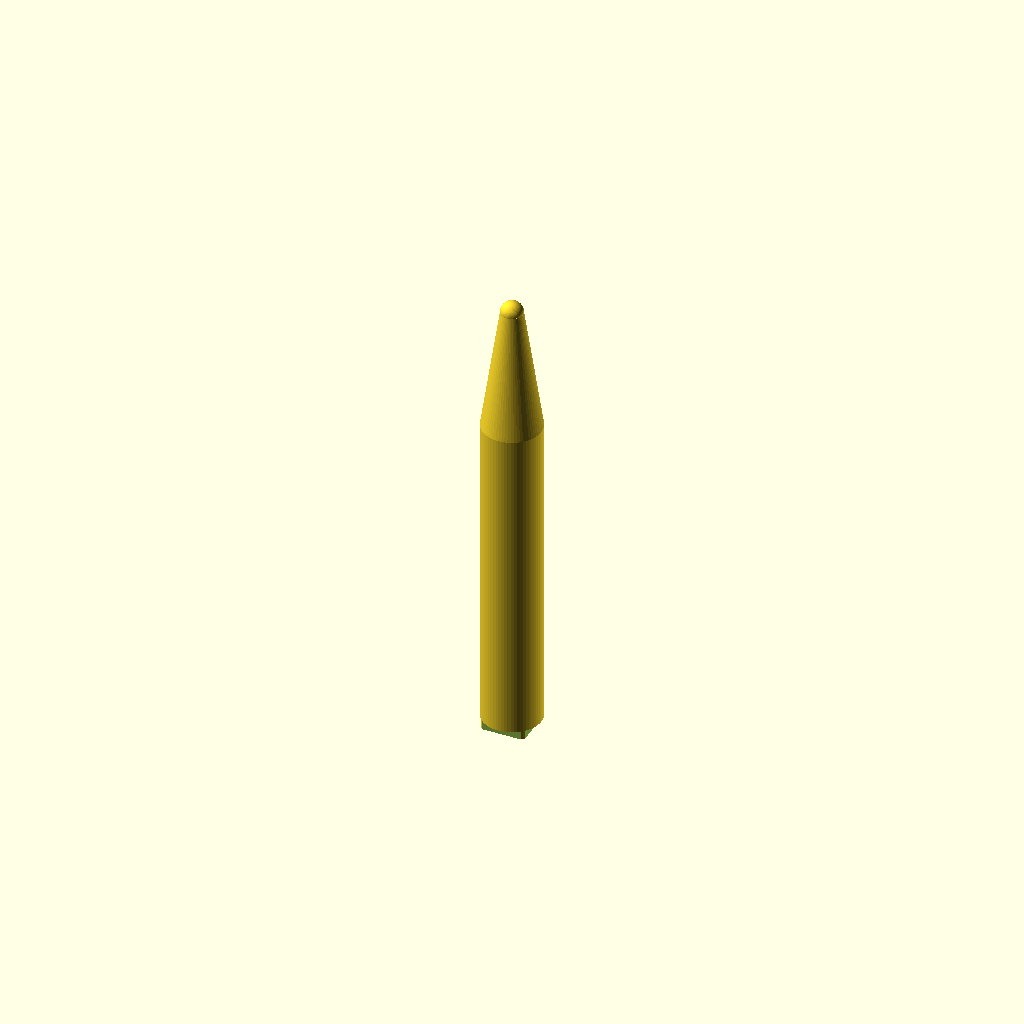
Cell 1: the model at its default parameters.
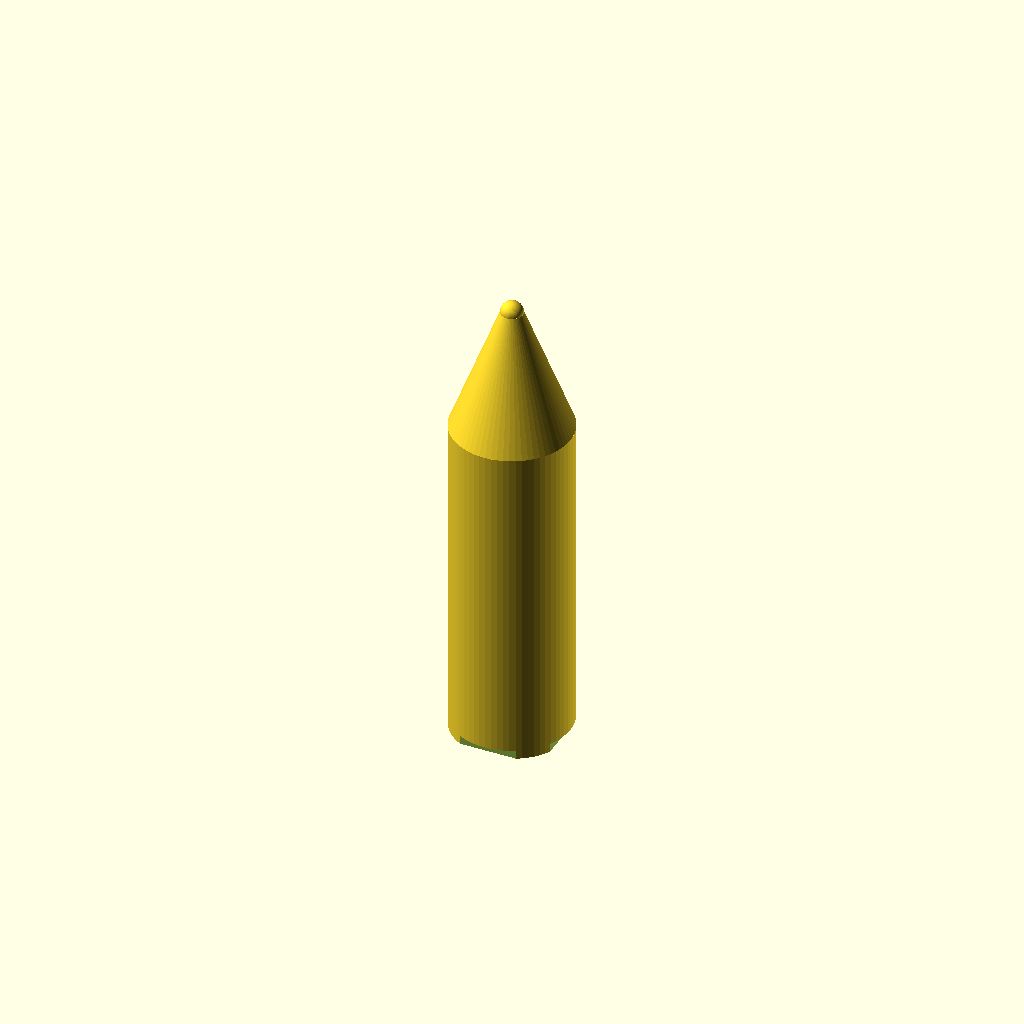
Cell 2: handle_d = 16 (everything else at default).
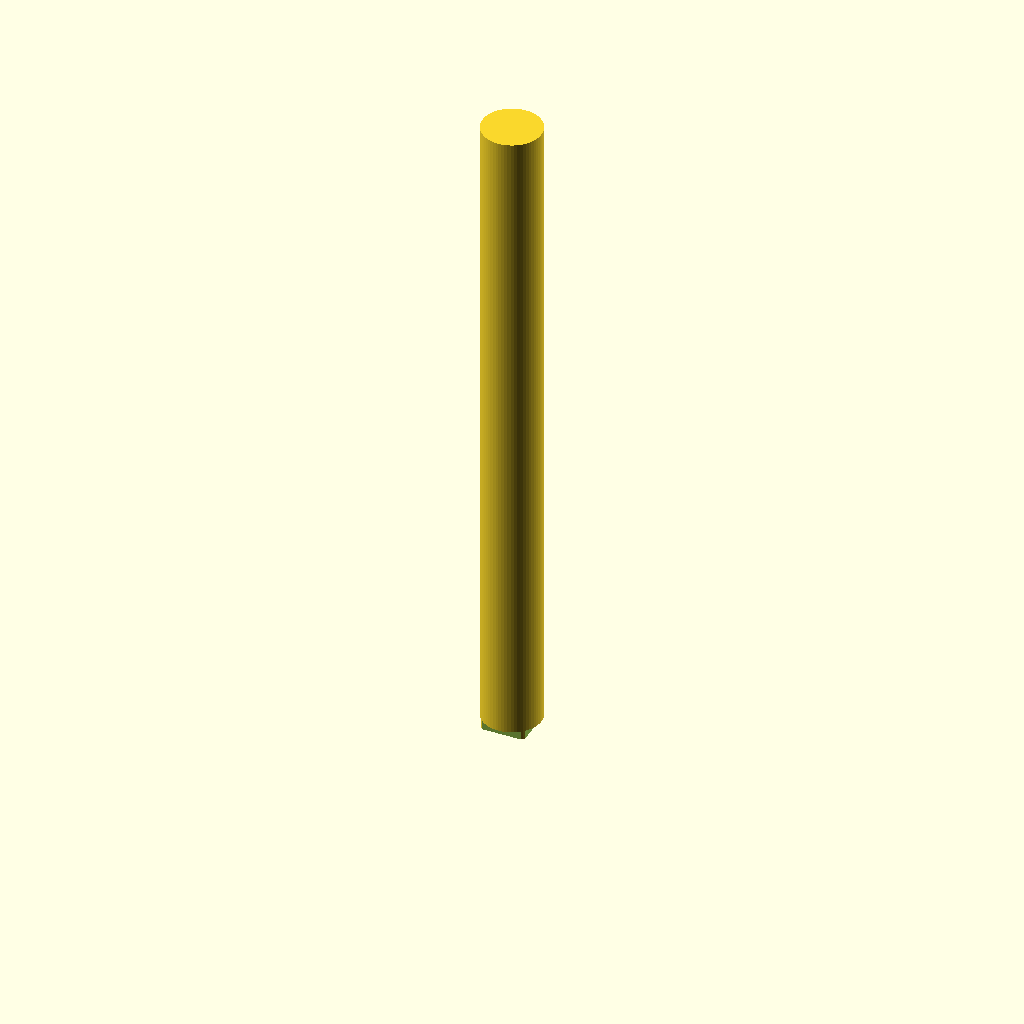
Cell 3 — handle_h set to 90, the other parameters unchanged.
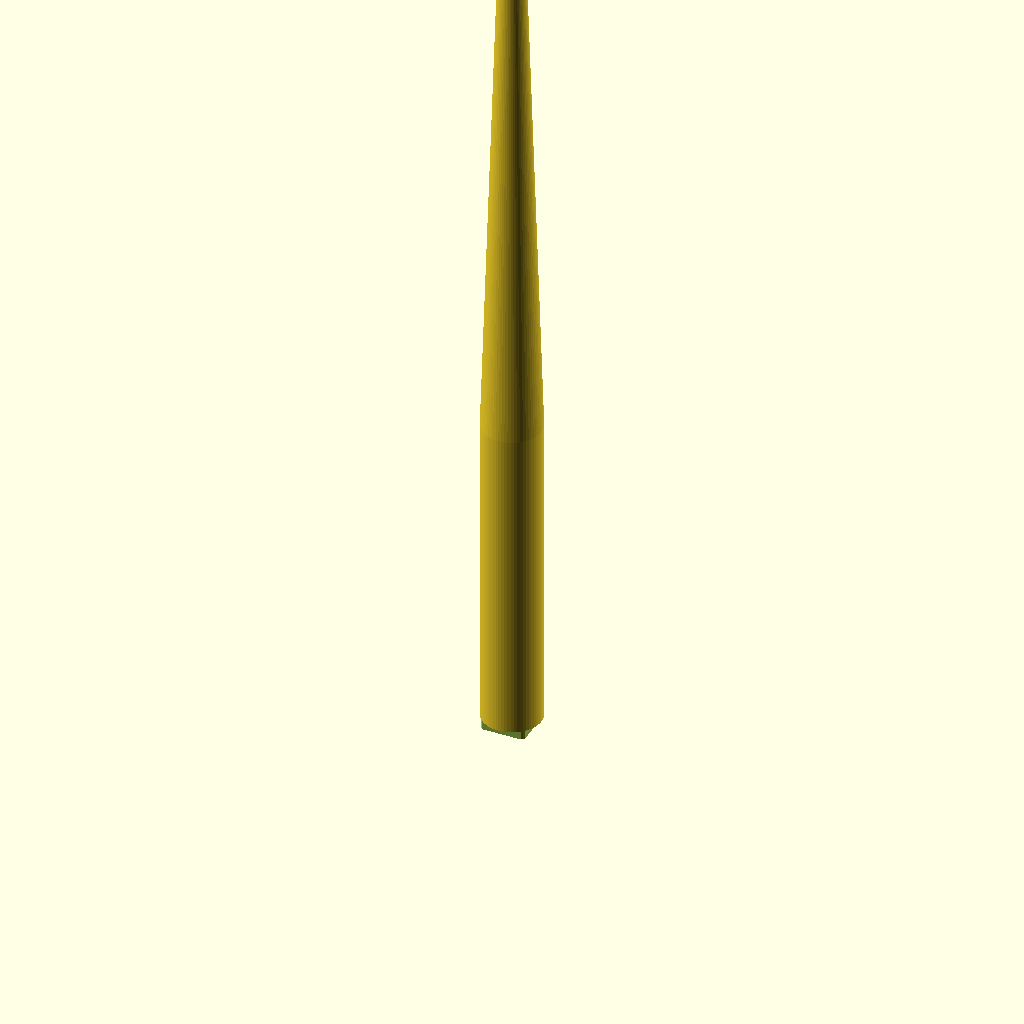
Cell 4: cone_end_z = 124 (everything else at default).
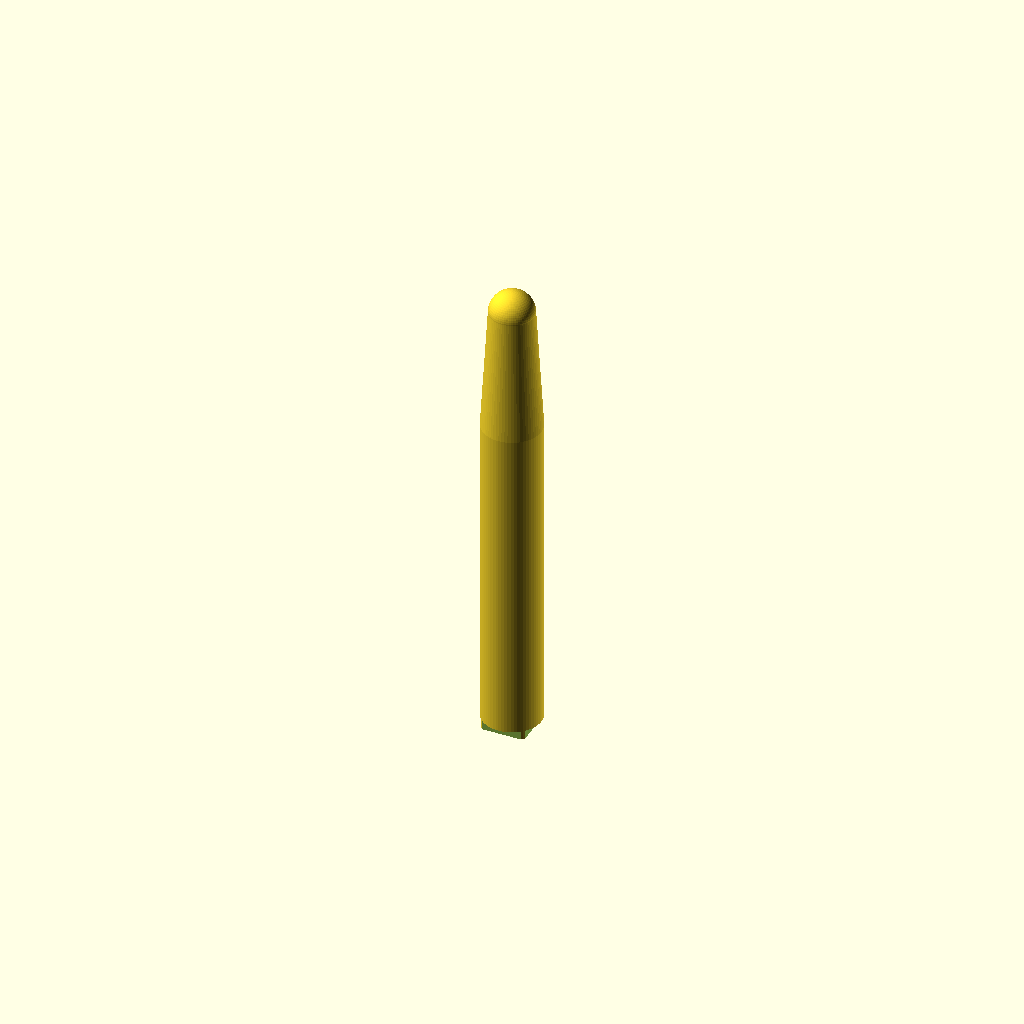
Cell 5: tip_d = 6 (everything else at default).
All cells are drawn from one camera (rotation 55°, 0°, 25°, orthographic, colour scheme Cornfield), so only the parameter changes between them.
The OpenSCAD source (bench/results/think-tiiny/code/tiiny_openai_gpt-oss-120b/micropestle_1p5ml_s1_a0.scad):
//---------------------------
//  Parameters (mm)
//---------------------------
handle_d = 8;               // diameter of cylindrical handle
handle_h = 45;               // height of cylindrical handle (z = 0 → 45)

cone_start_z = handle_h;     // z‑position where cone starts (45 mm)
cone_end_z = 62;             // z‑position where cone ends / tip centre (62 mm)
cone_start_d = handle_d;    // diameter at cone base (8 mm)
cone_end_d = 3;              // diameter at cone tip (3 mm)

tip_d = 3;                   // diameter of spherical tip
tip_center_z = cone_end_z; // z‑position of tip centre (62 mm)

groove_width_z = 2;          // axial width of each groove (mm)
groove_depth = 1;           // radial depth of each groove (mm)
groove_centers = [10,15,20,25]; // z‑positions of groove centres (mm)

//---------------------------
//  $fn for smooth curves
//---------------------------
$fn = 64;

//---------------------------
//  Main solid (handle + cone + tip)
//---------------------------
module pestle_solid() {
    // cylindrical handle
    translate([0,0,0])
        cylinder(r=handle_d/2, h=handle_h);
    
    // tapered cone
    translate([0,0,cone_start_z])
        cylinder(r1=handle_d/2, r2=tip_d/2,
                h=cone_end_z - cone_start_z);
    
    // rounded tip
    translate([0,0,tip_center_z])
        sphere(r=tip_d/2);
}

//---------------------------
//  Groove cutter (four circumferential slots)
//---------------------------
module groove(zc) {
    // each groove is a rectangular block that cuts 1 mm into the wall,
    // 2 mm tall, and extends a little beyond the cylinder radius.
    // The block is extended 0.2 mm beyond the intended faces to avoid
    // coplanar surfaces.
    for (ang = [0,90,180,270]) {
        rotate([0,0,ang])
            translate([handle_d/2 - groove_depth,
                       -handle_d,               // give enough Y‑length
                       -groove_width_z/2 - 0.2]) // centre in Z, add over‑cut
                cube([groove_depth + 0.5,   // X‑size (depth + outward margin)
                      2*handle_d,           // Y‑size (wide enough)
                      groove_width_z + 0.4]); // Z‑size (width + over‑cut)
    }
    // move the whole set to the desired centre height
    translate([0,0,zc]) {}
}

//---------------------------
//  Final part (solid minus grooves)
//---------------------------
difference() {
    pestle_solid();
    // cut the four grooves at their specified heights
    for (z = groove_centers)
        groove(z);
}
Customizer parameters (derived from the source; name, type, default, range or options):
handle_d: number, default 8
handle_h: number, default 45
cone_end_z: number, default 62
cone_end_d: number, default 3
tip_d: number, default 3
groove_width_z: number, default 2
groove_depth: number, default 1
groove_centers: vector, default [10, 15, 20, 25]
